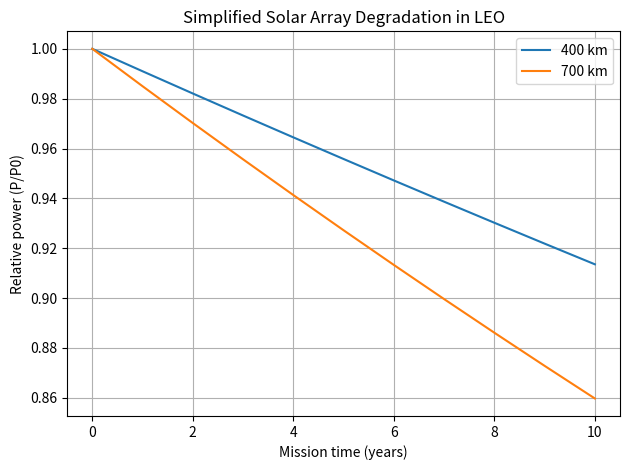

Reproduce this figure in Python.
import numpy as np
import matplotlib.pyplot as plt


def radiation_term_per_year(alt_km: float) -> float:
    """
    Very simple altitude-dependent radiation degradation model (fraction per year).
    """
    alt_min, alt_max = 400.0, 700.0
    rad_min, rad_max = 0.004, 0.010  # 0.4%/yr to 1.0%/yr

    alt_clamped = float(np.clip(alt_km, alt_min, alt_max))
    return rad_min + (rad_max - rad_min) * (alt_clamped - alt_min) / (alt_max - alt_min)


def simulate_relative_power(
    years: int,
    alt_km: float,
    constant_deg_per_year: float = 0.005,
):
    t = np.arange(0, years + 1)
    rel = np.ones_like(t, dtype=float)

    yearly_deg = constant_deg_per_year + radiation_term_per_year(alt_km)

    for i in range(1, len(t)):
        rel[i] = rel[i - 1] * (1.0 - yearly_deg)

    return t, rel


def main():
    years = 10
    altitudes = [400, 700]

    for alt in altitudes:
        t, rel = simulate_relative_power(years, alt)
        plt.plot(t, rel, label=f"{alt} km")

    plt.title("Simplified Solar Array Degradation in LEO")
    plt.xlabel("Mission time (years)")
    plt.ylabel("Relative power (P/P0)")
    plt.grid(True)
    plt.legend()
    plt.tight_layout()
    plt.show()


if __name__ == "__main__":
    main()
